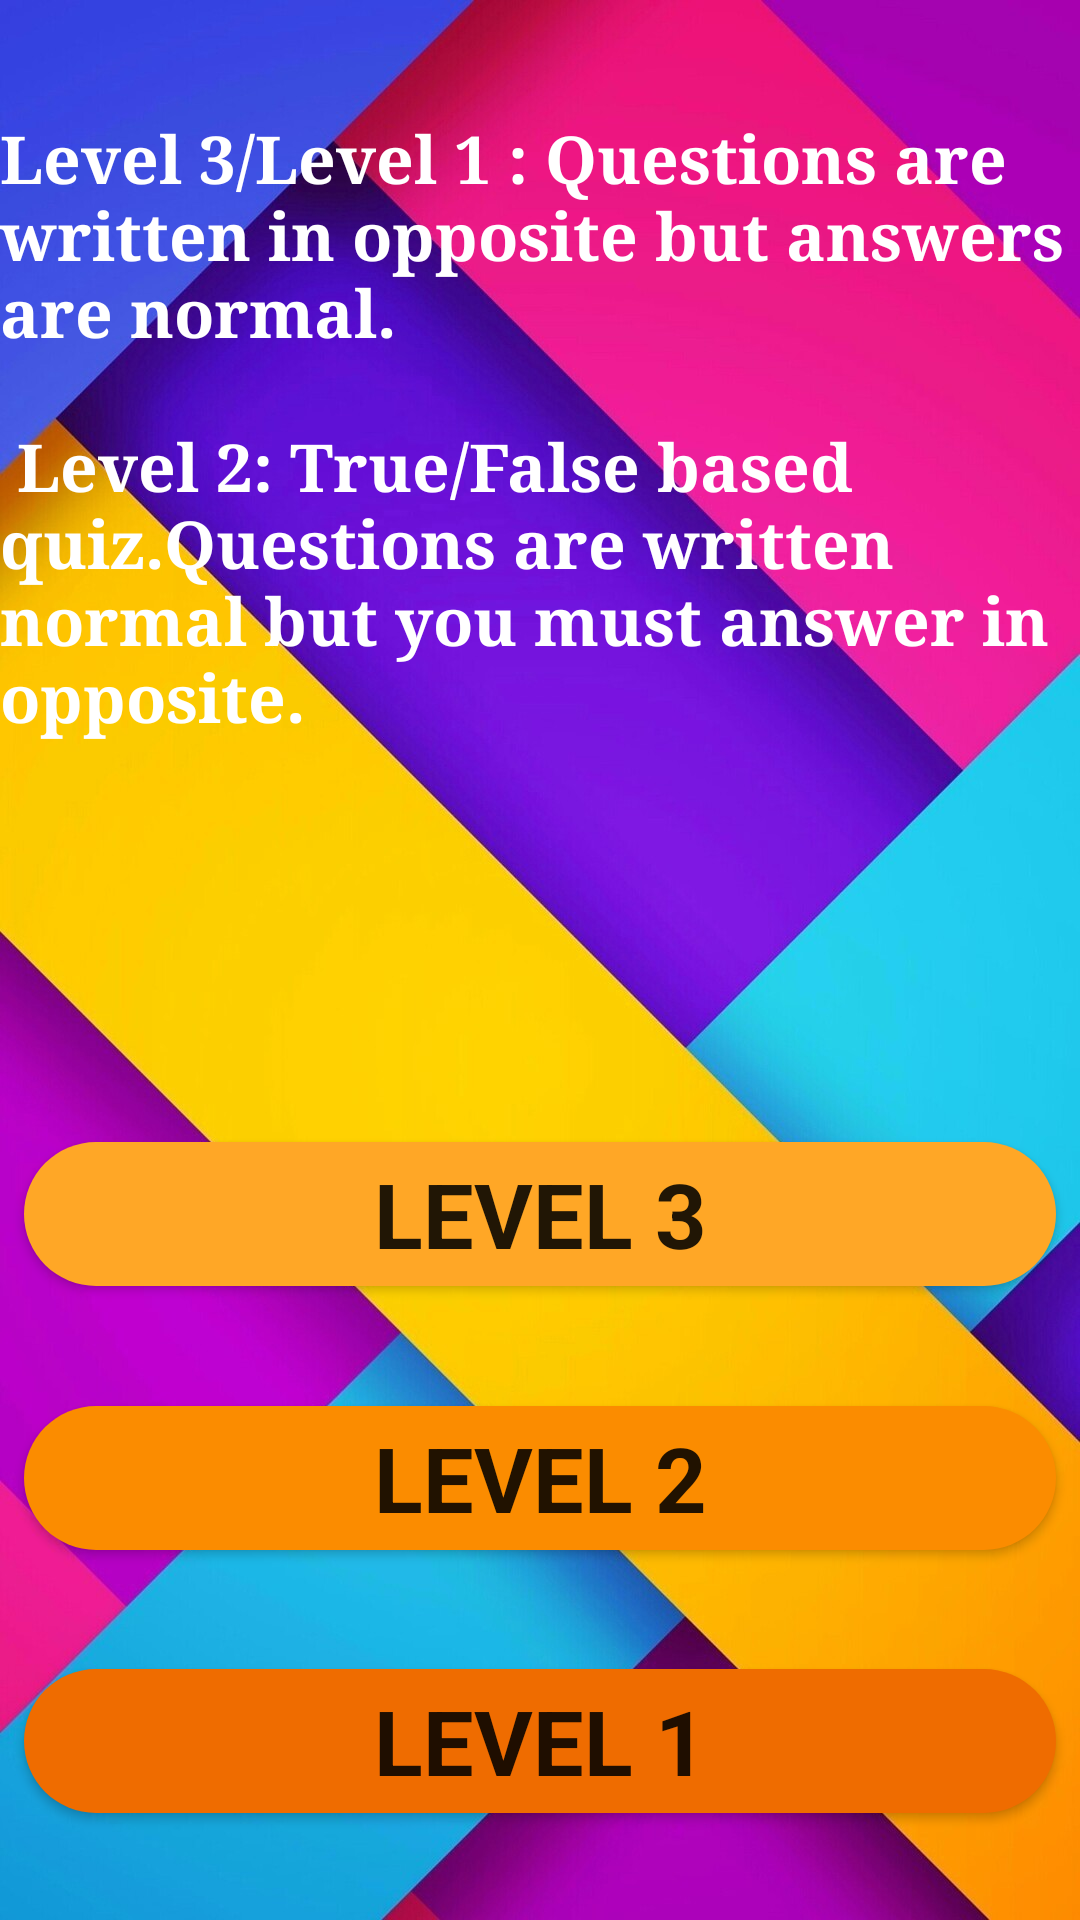

Write the Android layout XML for this screen, with the resource values it uses.
<!-- AndroidManifest.xml: application theme AppTheme -->
<!-- res/layout/select_level.xml -->
<android.support.constraint.ConstraintLayout xmlns:android="http://schemas.android.com/apk/res/android"
    xmlns:app="http://schemas.android.com/apk/res-auto"
    xmlns:tools="http://schemas.android.com/tools"
    android:id="@+id/relativeLayout2"
    android:layout_width="match_parent"
    android:layout_height="match_parent"
    android:background="@drawable/background_amazing_blue"
    android:orientation="horizontal">


    <Button
        android:id="@+id/Level_3"
        android:layout_width="0dp"
        android:layout_height="wrap_content"
        android:layout_marginStart="8dp"
        android:layout_marginTop="68dp"
        android:layout_marginEnd="8dp"
        android:layout_marginBottom="4dp"
        android:background="@drawable/round_button_level3_ripple"
        android:fontFamily="sans-serif"
        android:text="@string/Level_3"
        android:textSize="30sp"
        android:textStyle="bold"
        app:layout_constraintBottom_toTopOf="@+id/Level_2"
        app:layout_constraintEnd_toEndOf="parent"
        app:layout_constraintHorizontal_bias="0.0"
        app:layout_constraintStart_toStartOf="parent"
        app:layout_constraintTop_toTopOf="@+id/height_limiter" />

    <Button
        android:id="@+id/Level_2"
        android:layout_width="0dp"
        android:layout_height="wrap_content"
        android:layout_marginStart="8dp"
        android:layout_marginTop="8dp"
        android:layout_marginEnd="8dp"
        android:layout_marginBottom="4dp"
        android:background="@drawable/round_button_level2_ripple"
        android:fontFamily="sans-serif"
        android:text="@string/Level_2"
        android:textSize="30sp"
        android:textStyle="bold"
        app:layout_constraintBottom_toTopOf="@+id/Level_1"
        app:layout_constraintEnd_toEndOf="parent"
        app:layout_constraintHorizontal_bias="0.0"
        app:layout_constraintStart_toStartOf="parent"
        app:layout_constraintTop_toBottomOf="@+id/Level_3" />

    <Button
        android:id="@+id/Level_1"
        android:layout_width="0dp"
        android:layout_height="wrap_content"
        android:layout_marginStart="8dp"
        android:layout_marginTop="8dp"
        android:layout_marginEnd="8dp"
        android:layout_marginBottom="8dp"
        android:background="@drawable/round_button_level1_ripple"
        android:fontFamily="sans-serif"
        android:text="@string/Level_1"
        android:textSize="30sp"
        android:textStyle="bold"
        app:layout_constraintBottom_toBottomOf="parent"
        app:layout_constraintEnd_toEndOf="parent"
        app:layout_constraintHorizontal_bias="0.0"
        app:layout_constraintStart_toStartOf="parent"
        app:layout_constraintTop_toBottomOf="@+id/Level_2" />

    <android.support.constraint.Guideline
        android:id="@+id/height_limiter"
        android:layout_width="wrap_content"
        android:layout_height="wrap_content"
        android:orientation="horizontal"
        app:layout_constraintGuide_begin="285dp" />

    <TextView
        android:id="@+id/textView"
        android:layout_width="wrap_content"
        android:layout_height="wrap_content"
        android:layout_marginStart="8dp"
        android:layout_marginTop="8dp"
        android:layout_marginEnd="8dp"
        android:layout_marginBottom="8dp"
        android:fontFamily="serif"
        android:text="@string/level_info"
        android:textColor="@color/colorPrimary"
        android:textSize="22sp"
        android:textStyle="bold"
        app:layout_constraintBottom_toTopOf="@+id/height_limiter"
        app:layout_constraintEnd_toEndOf="parent"
        app:layout_constraintStart_toStartOf="parent"
        app:layout_constraintTop_toTopOf="parent" />

</android.support.constraint.ConstraintLayout>
<!-- resources referenced by this layout -->
<resources>
  <color name="colorPrimary">#ffffff</color>
  <!-- drawable background_amazing_blue: jpg bitmap (drawable, 120555 bytes) -->
  <!-- drawable round_button_level1_ripple (drawable) -->
  <?xml version="1.0" encoding="utf-8"?>
  <ripple
      xmlns:android="http://schemas.android.com/apk/res/android"
      android:color="#ef6c00">
      <item>
          <shape
              android:shape="rectangle">
              <corners android:radius="150dp"/>
              <solid android:color="#ef6c00" />
          </shape>
      </item>
  </ripple>
  <!-- drawable round_button_level2_ripple (drawable) -->
  <?xml version="1.0" encoding="utf-8"?>
  <ripple
      xmlns:android="http://schemas.android.com/apk/res/android"
      android:color="#fb8c00">
      <item>
          <shape
              android:shape="rectangle">
              <corners android:radius="150dp"/>
              <solid android:color=" #fb8c00" />
          </shape>
      </item>
  </ripple>
  <!-- drawable round_button_level3_ripple (drawable) -->
  <?xml version="1.0" encoding="utf-8"?>
  <ripple
      xmlns:android="http://schemas.android.com/apk/res/android"
      android:color="#ffa726">
      <item>
          <shape
              android:shape="rectangle">
              <corners android:radius="150dp"/>
              <solid android:color="#ffa726" />
          </shape>
      </item>
  </ripple>
  <string name="Level_1">Level 1</string>
  <string name="Level_2">Level 2</string>
  <string name="Level_3">Level 3</string>
  <string name="level_info">Level 3/Level 1 :  Questions are written in opposite but answers are normal.
                                "\n""\n" Level 2:  True/False based quiz.Questions are written normal but you must answer in opposite.
  
                                  </string>
  <style name="AppTheme" parent="Theme.AppCompat.Light.NoActionBar">
          
          <item name="colorPrimary">@color/colorPrimary</item>
          <item name="colorPrimaryDark">@color/colorPrimaryDark</item>
          <item name="colorAccent">@color/colorAccent</item>
          <item name="android:windowAnimationStyle">@style/CustomActivityAnimation</item>
      </style>
  <color name="colorPrimaryDark">#000000</color>
  <color name="colorAccent">#ff5476</color>
  <style name="CustomActivityAnimation" parent="@android:style/Animation.Activity">
          <item name="android:activityOpenEnterAnimation">@anim/slidetoright</item>
          <item name="android:activityOpenExitAnimation">@anim/slideoutleft</item>
          <item name="android:activityCloseEnterAnimation">@anim/slidetoleft</item>
          <item name="android:activityCloseExitAnimation">@anim/slideoutright</item>
  
      </style>
</resources>
